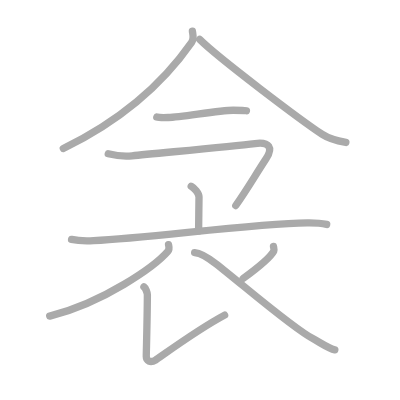
t = 0.00 s
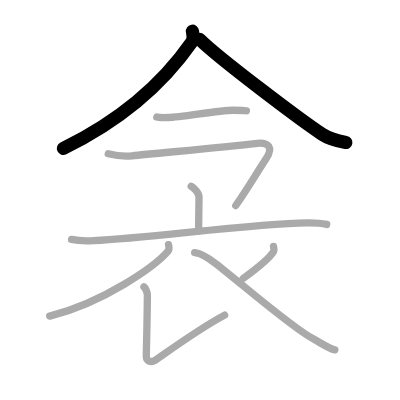
t = 2.00 s
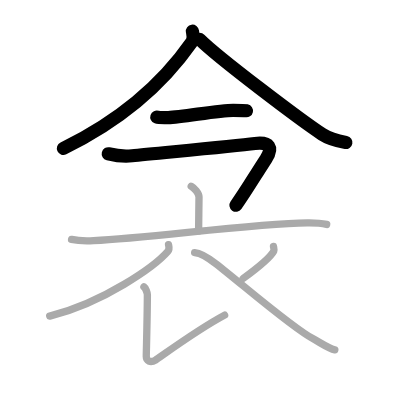
t = 4.00 s
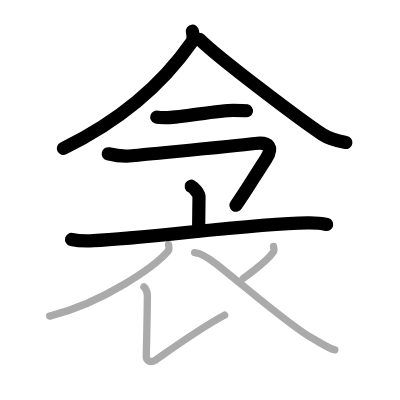
t = 6.00 s
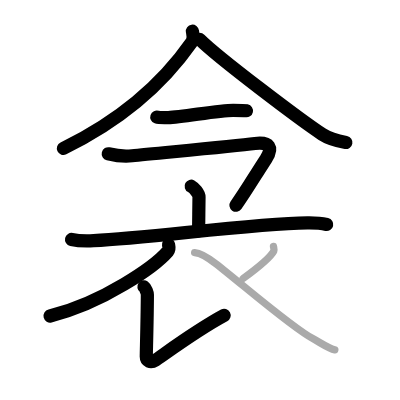
t = 8.00 s
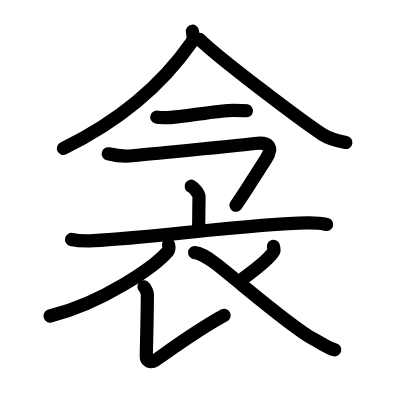
t = 10.00 s

The animated SVG that drew these frames (rendered in a browser with its animation timeline set to each time). Animation: 10 SMIL elements (animate=10); one cycle of 10.00 s.

<?xml version="1.0" standalone="no"?>
<!DOCTYPE svg PUBLIC "-//W3C//DTD SVG 1.1//EN"   "http://www.w3.org/Graphics/SVG/1.1/DTD/svg11.dtd">
<svg width="400px" height="400px"  version="1.1" xmlns="http://www.w3.org/2000/svg">
  <defs>
    <marker id="Triangle" viewBox="0 0 10 10" refX="0" refY="5" markerUnits="strokeWidth" markerWidth="3" style="stroke-opacity:0%;fill:#aaaaaa;" markerHeight="2" orient="auto">
      <path d="M 0 0 L 10 5 L 0 10 z" />
    </marker>
    
    <marker id="Arrow" viewBox="0 0 10 10" refX="5" refY="5" markerUnits="strokeWidth" markerWidth="1.8" style="stroke-opacity:0%;fill:#770000;" markerHeight="2" orient="auto">
      <path d="M 0 4 L 6 4 L 4 1 L 10 5 L 4 9 L 6 6 L 0 6 z" />
        <circle cx="5" cy="5" r="5" />
      </marker>
    
    <marker id="TriangleRed" viewBox="0 0 10 10" refX="0" refY="5" markerUnits="strokeWidth" markerWidth="3" style="stroke-opacity:0%;fill:#CC0000;" markerHeight="2" orient="auto">
      <path d="M 0 0 L 10 5 L 0 10 z" />
    </marker>
    
    <marker id="ArrowRed" viewBox="0 0 10 10" refX="5" refY="5" markerUnits="strokeWidth" markerWidth="1.8" style="stroke-opacity:0%;fill:#CC0000;" markerHeight="2" orient="auto">
      <path d="M 0 4 L 6 4 L 4 1 L 10 5 L 4 9 L 6 6 L 0 6 z" />
        <circle cx="5" cy="5" r="5" />
      </marker>
    
  </defs>
  
  <path style="fill:#ffffff; fill-opacity:100%; fill-rule:evenodd; stroke-width:0;" d="M 0 0 L 400px 0 L 400px 400px L 0 400px L 0 0" />

  <g transform="scale(3.6697247706422 3.6697247706422)">
<path style="fill:none; fill-opacity:0%; fill-rule:evenodd; stroke:#aaaaaa; stroke-opacity:100%; stroke-width: 1.5pt; stroke-linejoin:round; stroke-linecap:round;" d="M52.43 8.5c0.1 0.75 0.5 2.02-0.21 3.02c-4.86 6.97-14.88 19.12-34.97 28.93"></path>
<path style="fill:none; fill-opacity:0%; fill-rule:evenodd; stroke:#aaaaaa; stroke-opacity:100%; stroke-width: 1.5pt; stroke-linejoin:round; stroke-linecap:round;" d="M54.41 10.73c5.22 5.18 27.68 22.1 33.43 25.89c1.95 1.29 4.46 1.84 6.41 2.2"></path>
<path style="fill:none; fill-opacity:0%; fill-rule:evenodd; stroke:#aaaaaa; stroke-opacity:100%; stroke-width: 1.5pt; stroke-linejoin:round; stroke-linecap:round;" d="M42.73 31.9c0.38 0.13 2.71 0.14 3.1 0.13c3.97-0.15 13.8-1.99 17.71-1.98c0.63 0 3.29 0.06 3.61 0.13"></path>
<path style="fill:none; fill-opacity:0%; fill-rule:evenodd; stroke:#aaaaaa; stroke-opacity:100%; stroke-width: 1.5pt; stroke-linejoin:round; stroke-linecap:round;" d="M29.5 41.9c1.5 0.37 4.07 0.81 6.5 0.55c6.31-0.67 26.75-2.48 33.49-3.33c3.99-0.51 4.98 1.13 3.01 4.15c-3.25 4.98-5.25 8.48-8.25 12.73"></path>
<path style="fill:none; fill-opacity:0%; fill-rule:evenodd; stroke:#aaaaaa; stroke-opacity:100%; stroke-width: 1.5pt; stroke-linejoin:round; stroke-linecap:round;" d="M52.1 50.75c0.8 0.43 2.13 1.94 2.13 2.94c0 1.65-0.11 7.42-0.11 9.23"></path>
<path style="fill:none; fill-opacity:0%; fill-rule:evenodd; stroke:#aaaaaa; stroke-opacity:100%; stroke-width: 1.5pt; stroke-linejoin:round; stroke-linecap:round;" d="M19.5 65.25c2.25 0.5 4.64 0.4 6.02 0.33c15.35-0.7 43.13-4.67 58.24-4.85c2.33-0.03 3.52 0.03 5.26 0.43"></path>
<path style="fill:none; fill-opacity:0%; fill-rule:evenodd; stroke:#aaaaaa; stroke-opacity:100%; stroke-width: 1.5pt; stroke-linejoin:round; stroke-linecap:round;" d="M45.92 66.66c0.09 0.46 0.36 1.22-0.18 1.84c-3.48 4.01-17.5 14-32.19 17.64"></path>
<path style="fill:none; fill-opacity:0%; fill-rule:evenodd; stroke:#aaaaaa; stroke-opacity:100%; stroke-width: 1.5pt; stroke-linejoin:round; stroke-linecap:round;" d="M39.22 78.17c0.45 0.31 0.94 1.62 0.94 2.16c-0.03 6.85-0.3 15.67-0.3 16.83c0 1.16 1.11 1.82 2.52 0.95C43.78 97.24 53.5 90 61.21 85.87"></path>
<path style="fill:none; fill-opacity:0%; fill-rule:evenodd; stroke:#aaaaaa; stroke-opacity:100%; stroke-width: 1.5pt; stroke-linejoin:round; stroke-linecap:round;" d="M74.52 67.12c0.02 0.21 0.26 0.99 0.11 1.26c-0.91 1.69-3.74 4.11-8.35 7.47"></path>
<path style="fill:none; fill-opacity:0%; fill-rule:evenodd; stroke:#aaaaaa; stroke-opacity:100%; stroke-width: 1.5pt; stroke-linejoin:round; stroke-linecap:round;" d="M53.04 68.83c1.96 0.17 5.28 2.65 5.73 3c6.72 5.19 20.73 17.42 26.59 20.51c1.82 0.96 4.17 2.65 5.88 2.98"></path>

<path style="fill:none; fill-opacity:0%; fill-rule:evenodd; stroke:#000000; stroke-opacity:100%; stroke-width: 2.7pt; stroke-linejoin:round; stroke-linecap:round;" d="M52.43 8.5c0.1 0.75 0.5 2.02-0.21 3.02c-4.86 6.97-14.88 19.12-34.97 28.93" pathLength="100" stroke-dashoffset="100" stroke-dasharray="100 105"><animate id="dashAnim1" attributeName="stroke-dashoffset" from="100" to="0" dur="1s" calcMode="linear" fill="freeze"/></path>
<path style="fill:none; fill-opacity:0%; fill-rule:evenodd; stroke:#000000; stroke-opacity:100%; stroke-width: 2.7pt; stroke-linejoin:round; stroke-linecap:round;" d="M54.41 10.73c5.22 5.18 27.68 22.1 33.43 25.89c1.95 1.29 4.46 1.84 6.41 2.2" pathLength="100" stroke-dashoffset="100" stroke-dasharray="100 105"><animate id="dashAnim2" attributeName="stroke-dashoffset" from="100" to="0" dur="1s" calcMode="linear" begin="dashAnim1.end" fill="freeze"/></path>
<path style="fill:none; fill-opacity:0%; fill-rule:evenodd; stroke:#000000; stroke-opacity:100%; stroke-width: 2.7pt; stroke-linejoin:round; stroke-linecap:round;" d="M42.73 31.9c0.38 0.13 2.71 0.14 3.1 0.13c3.97-0.15 13.8-1.99 17.71-1.98c0.63 0 3.29 0.06 3.61 0.13" pathLength="100" stroke-dashoffset="100" stroke-dasharray="100 105"><animate id="dashAnim3" attributeName="stroke-dashoffset" from="100" to="0" dur="1s" calcMode="linear" begin="dashAnim2.end" fill="freeze"/></path>
<path style="fill:none; fill-opacity:0%; fill-rule:evenodd; stroke:#000000; stroke-opacity:100%; stroke-width: 2.7pt; stroke-linejoin:round; stroke-linecap:round;" d="M29.5 41.9c1.5 0.37 4.07 0.81 6.5 0.55c6.31-0.67 26.75-2.48 33.49-3.33c3.99-0.51 4.98 1.13 3.01 4.15c-3.25 4.98-5.25 8.48-8.25 12.73" pathLength="100" stroke-dashoffset="100" stroke-dasharray="100 105"><animate id="dashAnim4" attributeName="stroke-dashoffset" from="100" to="0" dur="1s" calcMode="linear" begin="dashAnim3.end" fill="freeze"/></path>
<path style="fill:none; fill-opacity:0%; fill-rule:evenodd; stroke:#000000; stroke-opacity:100%; stroke-width: 2.7pt; stroke-linejoin:round; stroke-linecap:round;" d="M52.1 50.75c0.8 0.43 2.13 1.94 2.13 2.94c0 1.65-0.11 7.42-0.11 9.23" pathLength="100" stroke-dashoffset="100" stroke-dasharray="100 105"><animate id="dashAnim5" attributeName="stroke-dashoffset" from="100" to="0" dur="1s" calcMode="linear" begin="dashAnim4.end" fill="freeze"/></path>
<path style="fill:none; fill-opacity:0%; fill-rule:evenodd; stroke:#000000; stroke-opacity:100%; stroke-width: 2.7pt; stroke-linejoin:round; stroke-linecap:round;" d="M19.5 65.25c2.25 0.5 4.64 0.4 6.02 0.33c15.35-0.7 43.13-4.67 58.24-4.85c2.33-0.03 3.52 0.03 5.26 0.43" pathLength="100" stroke-dashoffset="100" stroke-dasharray="100 105"><animate id="dashAnim6" attributeName="stroke-dashoffset" from="100" to="0" dur="1s" calcMode="linear" begin="dashAnim5.end" fill="freeze"/></path>
<path style="fill:none; fill-opacity:0%; fill-rule:evenodd; stroke:#000000; stroke-opacity:100%; stroke-width: 2.7pt; stroke-linejoin:round; stroke-linecap:round;" d="M45.92 66.66c0.09 0.46 0.36 1.22-0.18 1.84c-3.48 4.01-17.5 14-32.19 17.64" pathLength="100" stroke-dashoffset="100" stroke-dasharray="100 105"><animate id="dashAnim7" attributeName="stroke-dashoffset" from="100" to="0" dur="1s" calcMode="linear" begin="dashAnim6.end" fill="freeze"/></path>
<path style="fill:none; fill-opacity:0%; fill-rule:evenodd; stroke:#000000; stroke-opacity:100%; stroke-width: 2.7pt; stroke-linejoin:round; stroke-linecap:round;" d="M39.22 78.17c0.45 0.31 0.94 1.62 0.94 2.16c-0.03 6.85-0.3 15.67-0.3 16.83c0 1.16 1.11 1.82 2.52 0.95C43.78 97.24 53.5 90 61.21 85.87" pathLength="100" stroke-dashoffset="100" stroke-dasharray="100 105"><animate id="dashAnim8" attributeName="stroke-dashoffset" from="100" to="0" dur="1s" calcMode="linear" begin="dashAnim7.end" fill="freeze"/></path>
<path style="fill:none; fill-opacity:0%; fill-rule:evenodd; stroke:#000000; stroke-opacity:100%; stroke-width: 2.7pt; stroke-linejoin:round; stroke-linecap:round;" d="M74.52 67.12c0.02 0.21 0.26 0.99 0.11 1.26c-0.91 1.69-3.74 4.11-8.35 7.47" pathLength="100" stroke-dashoffset="100" stroke-dasharray="100 105"><animate id="dashAnim9" attributeName="stroke-dashoffset" from="100" to="0" dur="1s" calcMode="linear" begin="dashAnim8.end" fill="freeze"/></path>
<path style="fill:none; fill-opacity:0%; fill-rule:evenodd; stroke:#000000; stroke-opacity:100%; stroke-width: 2.7pt; stroke-linejoin:round; stroke-linecap:round;" d="M53.04 68.83c1.96 0.17 5.28 2.65 5.73 3c6.72 5.19 20.73 17.42 26.59 20.51c1.82 0.96 4.17 2.65 5.88 2.98" pathLength="100" stroke-dashoffset="100" stroke-dasharray="100 105"><animate id="dashAnim10" attributeName="stroke-dashoffset" from="100" to="0" dur="1s" calcMode="linear" begin="dashAnim9.end" fill="freeze"/></path>

</g>

</svg>  
          
